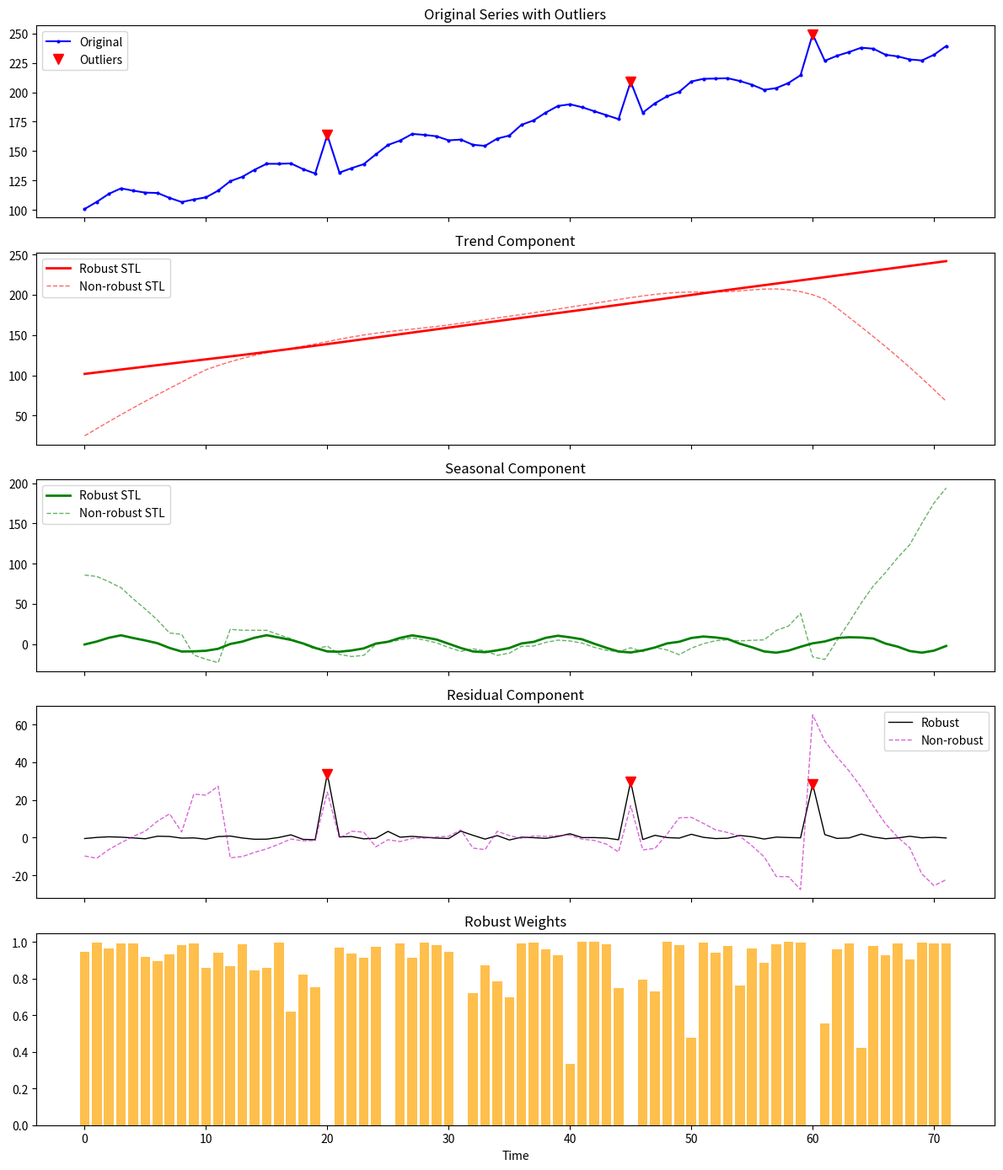
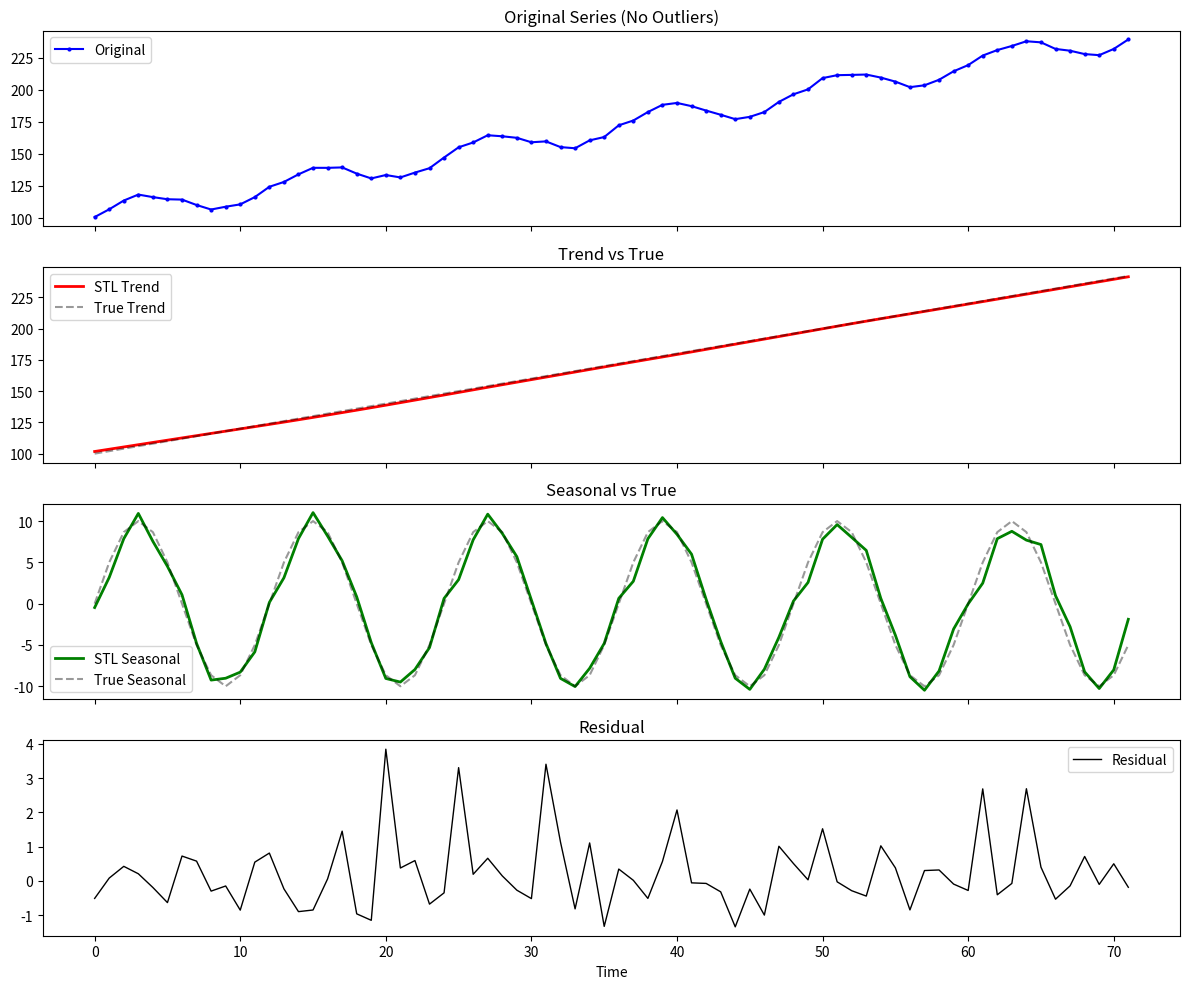

The matplotlib source for these figures, in order:
import warnings

import numpy as np
import pandas as pd


def classical_decomposition(series, period, model='additive'):
    """
    时间序列经典分解（加法/乘法模型）
    
    参数:
        series: 时间序列数据，可以是list、numpy数组或pandas Series
        period: 季节周期长度（如12表示月度数据，7表示周数据）
        model: 模型类型，'additive'（加法模型）或'multiplicative'（乘法模型）
    
    返回:
        dict: 包含'trend'（趋势）、'seasonal'（季节）、'residual'（残差）三个成分
    """
    series = np.asarray(series, dtype=np.float64)
    n = len(series)
    
    if period < 2:
        raise ValueError("周期长度必须大于等于2")
    if n < 2 * period:
        warnings.warn(
            f"序列长度({n})不足2倍周期长度({2 * period})，"
            f"无法可靠估计季节成分，将执行退化分解（仅趋势+残差）",
            RuntimeWarning,
            stacklevel=2,
        )
        seasonal = np.zeros(n) if model == 'additive' else np.ones(n)
        trend = _calculate_trend(series, period)
        residual = _calculate_residual(series, trend, seasonal, model)

        if isinstance(series, pd.Series):
            trend = pd.Series(trend, index=series.index)
            seasonal = pd.Series(seasonal, index=series.index)
            residual = pd.Series(residual, index=series.index)

        return {
            'trend': trend,
            'seasonal': seasonal,
            'residual': residual,
        }

    trend = _calculate_trend(series, period)
    
    detrended = _detrend_series(series, trend, model)
    
    seasonal = _calculate_seasonal(detrended, period, n)
    
    residual = _calculate_residual(series, trend, seasonal, model)
    
    if isinstance(series, pd.Series):
        trend = pd.Series(trend, index=series.index)
        seasonal = pd.Series(seasonal, index=series.index)
        residual = pd.Series(residual, index=series.index)
    
    return {
        'trend': trend,
        'seasonal': seasonal,
        'residual': residual
    }


def _calculate_trend(series, period):
    """使用移动平均计算趋势成分"""
    n = len(series)
    trend = np.full(n, np.nan)
    
    if period % 2 == 0:
        half = period // 2
        window = period + 1
        weights = np.ones(window)
        weights[0] = 0.5
        weights[-1] = 0.5
        weights = weights / period
        
        for i in range(half, n - half):
            trend[i] = np.sum(series[i - half:i + half + 1] * weights)
    else:
        half = period // 2
        
        for i in range(half, n - half):
            trend[i] = np.mean(series[i - half:i + half + 1])
    
    return trend


def _detrend_series(series, trend, model):
    """去除趋势成分"""
    if model == 'additive':
        return series - trend
    elif model == 'multiplicative':
        return series / trend
    else:
        raise ValueError("model必须是'additive'或'multiplicative'")


def _calculate_seasonal(detrended, period, n):
    """计算季节成分"""
    seasonal_indices = np.tile(np.arange(period), (n + period - 1) // period)[:n]
    seasonal = np.zeros(n)
    
    for i in range(period):
        mask = seasonal_indices == i
        valid_mask = mask & ~np.isnan(detrended)
        if np.sum(valid_mask) > 0:
            seasonal[mask] = np.nanmean(detrended[valid_mask])
        else:
            seasonal[mask] = np.nan
    
    return seasonal


def _calculate_residual(series, trend, seasonal, model):
    """计算残差成分"""
    if model == 'additive':
        residual = series - trend - seasonal
    else:
        residual = series / (trend * seasonal)
    
    residual[np.isnan(trend)] = np.nan
    return residual


def _next_odd(n):
    n_int = int(np.ceil(n))
    return n_int if n_int % 2 == 1 else n_int + 1


def _tricube(u):
    result = np.zeros_like(u, dtype=np.float64)
    mask = np.abs(u) < 1.0
    result[mask] = (1.0 - np.abs(u[mask]) ** 3) ** 3
    return result


def _loess_smooth(x, y, x_eval, window, degree=1, weights=None):
    n = len(x)
    n_eval = len(x_eval)
    result = np.full(n_eval, np.nan)

    if window < 1:
        window = 1
    q = min(int(window), n)

    for i in range(n_eval):
        dist = np.abs(x - x_eval[i])
        sorted_idx = np.argsort(dist)
        q_actual = min(q, n)
        neighbor_idx = sorted_idx[:q_actual]

        if q_actual < degree + 1:
            continue

        max_dist = dist[neighbor_idx[-1]]
        if max_dist == 0:
            max_dist = 1.0

        u = dist[neighbor_idx] / max_dist
        w = _tricube(u)

        if weights is not None:
            w = w * weights[neighbor_idx]

        x_local = x[neighbor_idx]
        y_local = y[neighbor_idx]

        X = np.column_stack(
            [x_local ** p for p in range(degree + 1)]
        )
        W = np.diag(w)

        try:
            XWX = X.T @ W @ X
            XWy = X.T @ W @ y_local
            if np.linalg.cond(XWX) > 1e12:
                beta = np.linalg.lstsq(XWX, XWy, rcond=None)[0]
            else:
                beta = np.linalg.solve(XWX, XWy)
            result[i] = np.sum(
                [beta[p] * x_eval[i] ** p for p in range(degree + 1)]
            )
        except np.linalg.LinAlgError:
            result[i] = np.nanmean(y_local)

    return result


def _moving_average(x, q):
    n = len(x)
    result = np.full(n, np.nan)
    half = q // 2
    for i in range(half, n - half):
        result[i] = np.mean(x[i - half : i + half + 1])
    return result


def _biweight_weights(residuals):
    median_r = np.nanmedian(np.abs(residuals))
    if median_r == 0:
        return np.ones(len(residuals))
    h = 6.0 * median_r
    u = residuals / h
    w = (1.0 - u ** 2) ** 2
    w[np.abs(u) >= 1.0] = 0.0
    return w


def _auto_stl_parameters(n, period):
    seasonal_window = _next_odd(period)
    trend_window = _next_odd(
        np.ceil((1.5 * period) / (1.0 - 1.5 / seasonal_window))
    )
    low_pass_window = _next_odd(period)
    return seasonal_window, trend_window, low_pass_window


def stl_decomposition(
    series,
    period,
    seasonal_window=None,
    trend_window=None,
    low_pass_window=None,
    degree=1,
    inner_iter=2,
    outer_iter=15,
    robust=True,
):
    """
    STL分解（基于LOESS的季节-趋势分解）
    
    STL使用局部加权回归(LOESS)进行平滑，相比经典分解具有更强的鲁棒性，
    能更好地处理异常值和非固定季节模式。
    
    参数:
        series: 时间序列数据，可以是list、numpy数组或pandas Series
        period: 季节周期长度（如12表示月度数据，7表示周数据）
        seasonal_window: 季节子序列LOESS平滑窗口（奇数，>=3），
                         None则自动选择（默认为next_odd(period)）
        trend_window: 趋势LOESS平滑窗口（奇数），
                      None则自动选择（Cleveland推荐公式）
        low_pass_window: 低通滤波LOESS平滑窗口（奇数），
                         None则自动选择（默认为next_odd(period)）
        degree: LOESS局部回归阶数（0或1，默认1）
        inner_iter: 内循环迭代次数（默认2）
        outer_iter: 外循环（鲁棒）迭代次数（默认15）
        robust: 是否启用鲁棒性迭代（默认True）
    
    返回:
        dict: 包含以下键:
            - 'trend': 趋势成分
            - 'seasonal': 季节成分
            - 'residual': 残差成分
            - 'weights': 最终鲁棒权重（仅robust=True时）
            - 'parameters': 使用的平滑参数
    """
    series = np.asarray(series, dtype=np.float64)
    n = len(series)

    if period < 2:
        raise ValueError("period must be >= 2")
    if n < 2 * period:
        warnings.warn(
            f"STL: n={n} < 2*period={2*period}, "
            f"decomposition may be unreliable",
            RuntimeWarning,
            stacklevel=2,
        )

    if seasonal_window is None or trend_window is None or low_pass_window is None:
        auto_sw, auto_tw, auto_lpw = _auto_stl_parameters(n, period)
        if seasonal_window is None:
            seasonal_window = auto_sw
        if trend_window is None:
            trend_window = auto_tw
        if low_pass_window is None:
            low_pass_window = auto_lpw

    if seasonal_window < 3 or seasonal_window % 2 == 0:
        raise ValueError(
            f"seasonal_window must be odd and >= 3, got {seasonal_window}"
        )
    if trend_window % 2 == 0:
        raise ValueError(
            f"trend_window must be odd, got {trend_window}"
        )
    if low_pass_window % 2 == 0:
        raise ValueError(
            f"low_pass_window must be odd, got {low_pass_window}"
        )

    x = np.arange(n, dtype=np.float64)
    trend = np.zeros(n)
    seasonal = np.zeros(n)
    robust_weights = np.ones(n)

    actual_outer = outer_iter if robust else 1

    for outer in range(actual_outer):
        for inner in range(inner_iter):
            detrended = series - trend

            cycle_smooth = np.full(n, np.nan)
            for s in range(period):
                idx = np.arange(s, n, period)
                if len(idx) < degree + 2:
                    cycle_smooth[idx] = detrended[idx]
                    continue

                x_sub = x[idx].copy()
                y_sub = detrended[idx].copy()

                sub_weights = robust_weights[idx].copy()

                smoothed = _loess_smooth(
                    x_sub, y_sub, x_sub,
                    window=seasonal_window,
                    degree=degree,
                    weights=sub_weights,
                )
                cycle_smooth[idx] = smoothed

            valid = ~np.isnan(cycle_smooth)
            if np.sum(valid) < 3:
                seasonal = np.zeros(n)
            else:
                ma1 = _moving_average(cycle_smooth, period)
                ma2 = _moving_average(
                    np.where(np.isnan(ma1), 0, ma1), period
                )
                ma3 = _moving_average(
                    np.where(np.isnan(ma2), 0, ma2), 3
                )

                loess_input = np.where(np.isnan(ma3), 0, ma3)
                lp_x = np.arange(n, dtype=np.float64)
                low_pass = _loess_smooth(
                    lp_x, loess_input, lp_x,
                    window=low_pass_window,
                    degree=degree,
                    weights=robust_weights,
                )
                low_pass = np.where(np.isnan(ma3), np.nan, low_pass)

                seasonal = cycle_smooth - np.nan_to_num(low_pass, nan=0.0)

            deseasonalized = series - seasonal

            trend = _loess_smooth(
                x, deseasonalized, x,
                window=trend_window,
                degree=degree,
                weights=robust_weights,
            )
            nan_trend = np.isnan(trend)
            if np.any(nan_trend):
                trend[nan_trend] = np.interp(
                    x[nan_trend], x[~nan_trend], trend[~nan_trend]
                )

        if robust:
            residual = series - seasonal - trend
            robust_weights = _biweight_weights(residual)

    residual = series - seasonal - trend

    parameters = {
        'period': period,
        'seasonal_window': seasonal_window,
        'trend_window': trend_window,
        'low_pass_window': low_pass_window,
        'degree': degree,
        'inner_iter': inner_iter,
        'outer_iter': actual_outer,
        'robust': robust,
    }

    if isinstance(series, pd.Series):
        trend = pd.Series(trend, index=series.index)
        seasonal = pd.Series(seasonal, index=series.index)
        residual = pd.Series(residual, index=series.index)

    result = {
        'trend': trend,
        'seasonal': seasonal,
        'residual': residual,
        'parameters': parameters,
    }
    if robust:
        result['weights'] = robust_weights

    return result


def additive_decomposition(series, period):
    """加法模型分解：Y = T + S + R"""
    return classical_decomposition(series, period, model='additive')


def multiplicative_decomposition(series, period):
    """乘法模型分解：Y = T * S * R"""
    return classical_decomposition(series, period, model='multiplicative')


if __name__ == '__main__':
    import matplotlib.pyplot as plt

    np.random.seed(42)
    n = 72
    period = 12

    t = np.arange(n, dtype=float)
    trend_true = 100 + 2 * t
    seasonal_true = 10 * np.sin(2 * np.pi * t / period)
    noise = np.random.normal(0, 1.5, n)

    additive_series = trend_true + seasonal_true + noise

    outlier_idx = [20, 45, 60]
    additive_series_outlier = additive_series.copy()
    additive_series_outlier[outlier_idx] += 30

    print("=" * 60)
    print("STL Decomposition Demo")
    print("=" * 60)

    stl_result = stl_decomposition(additive_series, period)
    params = stl_result['parameters']
    print(f"Auto-selected parameters:")
    print(f"  seasonal_window = {params['seasonal_window']}")
    print(f"  trend_window    = {params['trend_window']}")
    print(f"  low_pass_window = {params['low_pass_window']}")
    print(f"  degree          = {params['degree']}")
    print(f"  robust          = {params['robust']}")
    print(f"  outer_iter      = {params['outer_iter']}")

    residual = stl_result['residual']
    valid_r = residual[~np.isnan(residual)]
    print(f"\nResidual std: {np.std(valid_r):.4f}")
    print(f"Residual mean: {np.mean(valid_r):.4f}")

    print("\n" + "=" * 60)
    print("STL with Outliers (Robustness Test)")
    print("=" * 60)

    stl_robust = stl_decomposition(additive_series_outlier, period, robust=True)
    stl_nonrobust = stl_decomposition(additive_series_outlier, period, robust=False)

    print(f"Robust weights at outlier positions:")
    for idx in outlier_idx:
        print(f"  position {idx}: weight = {stl_robust['weights'][idx]:.4f}")

    robust_r = stl_robust['residual']
    nonrobust_r = stl_nonrobust['residual']
    print(f"\nRobust residual std:    {np.nanstd(robust_r):.4f}")
    print(f"Non-robust residual std: {np.nanstd(nonrobust_r):.4f}")

    fig, axes = plt.subplots(5, 1, figsize=(12, 14), sharex=True)

    axes[0].plot(additive_series_outlier, 'b-o', markersize=2, label='Original')
    axes[0].plot(outlier_idx, additive_series_outlier[outlier_idx],
                 'rv', markersize=8, label='Outliers')
    axes[0].set_title('Original Series with Outliers')
    axes[0].legend()

    axes[1].plot(stl_robust['trend'], 'r-', linewidth=2, label='Robust STL')
    axes[1].plot(stl_nonrobust['trend'], 'r--', linewidth=1, alpha=0.6,
                 label='Non-robust STL')
    axes[1].set_title('Trend Component')
    axes[1].legend()

    axes[2].plot(stl_robust['seasonal'], 'g-', linewidth=2, label='Robust STL')
    axes[2].plot(stl_nonrobust['seasonal'], 'g--', linewidth=1, alpha=0.6,
                 label='Non-robust STL')
    axes[2].set_title('Seasonal Component')
    axes[2].legend()

    axes[3].plot(stl_robust['residual'], 'k-', linewidth=1, label='Robust')
    axes[3].plot(stl_nonrobust['residual'], 'm--', linewidth=1, alpha=0.6,
                 label='Non-robust')
    axes[3].plot(outlier_idx, stl_robust['residual'][outlier_idx],
                 'rv', markersize=8)
    axes[3].set_title('Residual Component')
    axes[3].legend()

    axes[4].bar(range(n), stl_robust['weights'], color='orange', alpha=0.7)
    axes[4].set_title('Robust Weights')
    axes[4].set_xlabel('Time')

    plt.tight_layout()
    plt.savefig('stl_decomposition_example.png', dpi=100)
    print(f"\nVisualization saved to stl_decomposition_example.png")

    fig2, axes2 = plt.subplots(4, 1, figsize=(12, 10), sharex=True)

    axes2[0].plot(additive_series, 'b-o', markersize=2, label='Original')
    axes2[0].set_title('Original Series (No Outliers)')
    axes2[0].legend()

    axes2[1].plot(stl_result['trend'], 'r-', linewidth=2, label='STL Trend')
    axes2[1].plot(trend_true, 'k--', alpha=0.4, label='True Trend')
    axes2[1].set_title('Trend vs True')
    axes2[1].legend()

    axes2[2].plot(stl_result['seasonal'], 'g-', linewidth=2, label='STL Seasonal')
    axes2[2].plot(seasonal_true, 'k--', alpha=0.4, label='True Seasonal')
    axes2[2].set_title('Seasonal vs True')
    axes2[2].legend()

    axes2[3].plot(stl_result['residual'], 'k-', linewidth=1, label='Residual')
    axes2[3].set_title('Residual')
    axes2[3].set_xlabel('Time')
    axes2[3].legend()

    plt.tight_layout()
    plt.savefig('stl_accuracy_example.png', dpi=100)
    print(f"Accuracy visualization saved to stl_accuracy_example.png")
